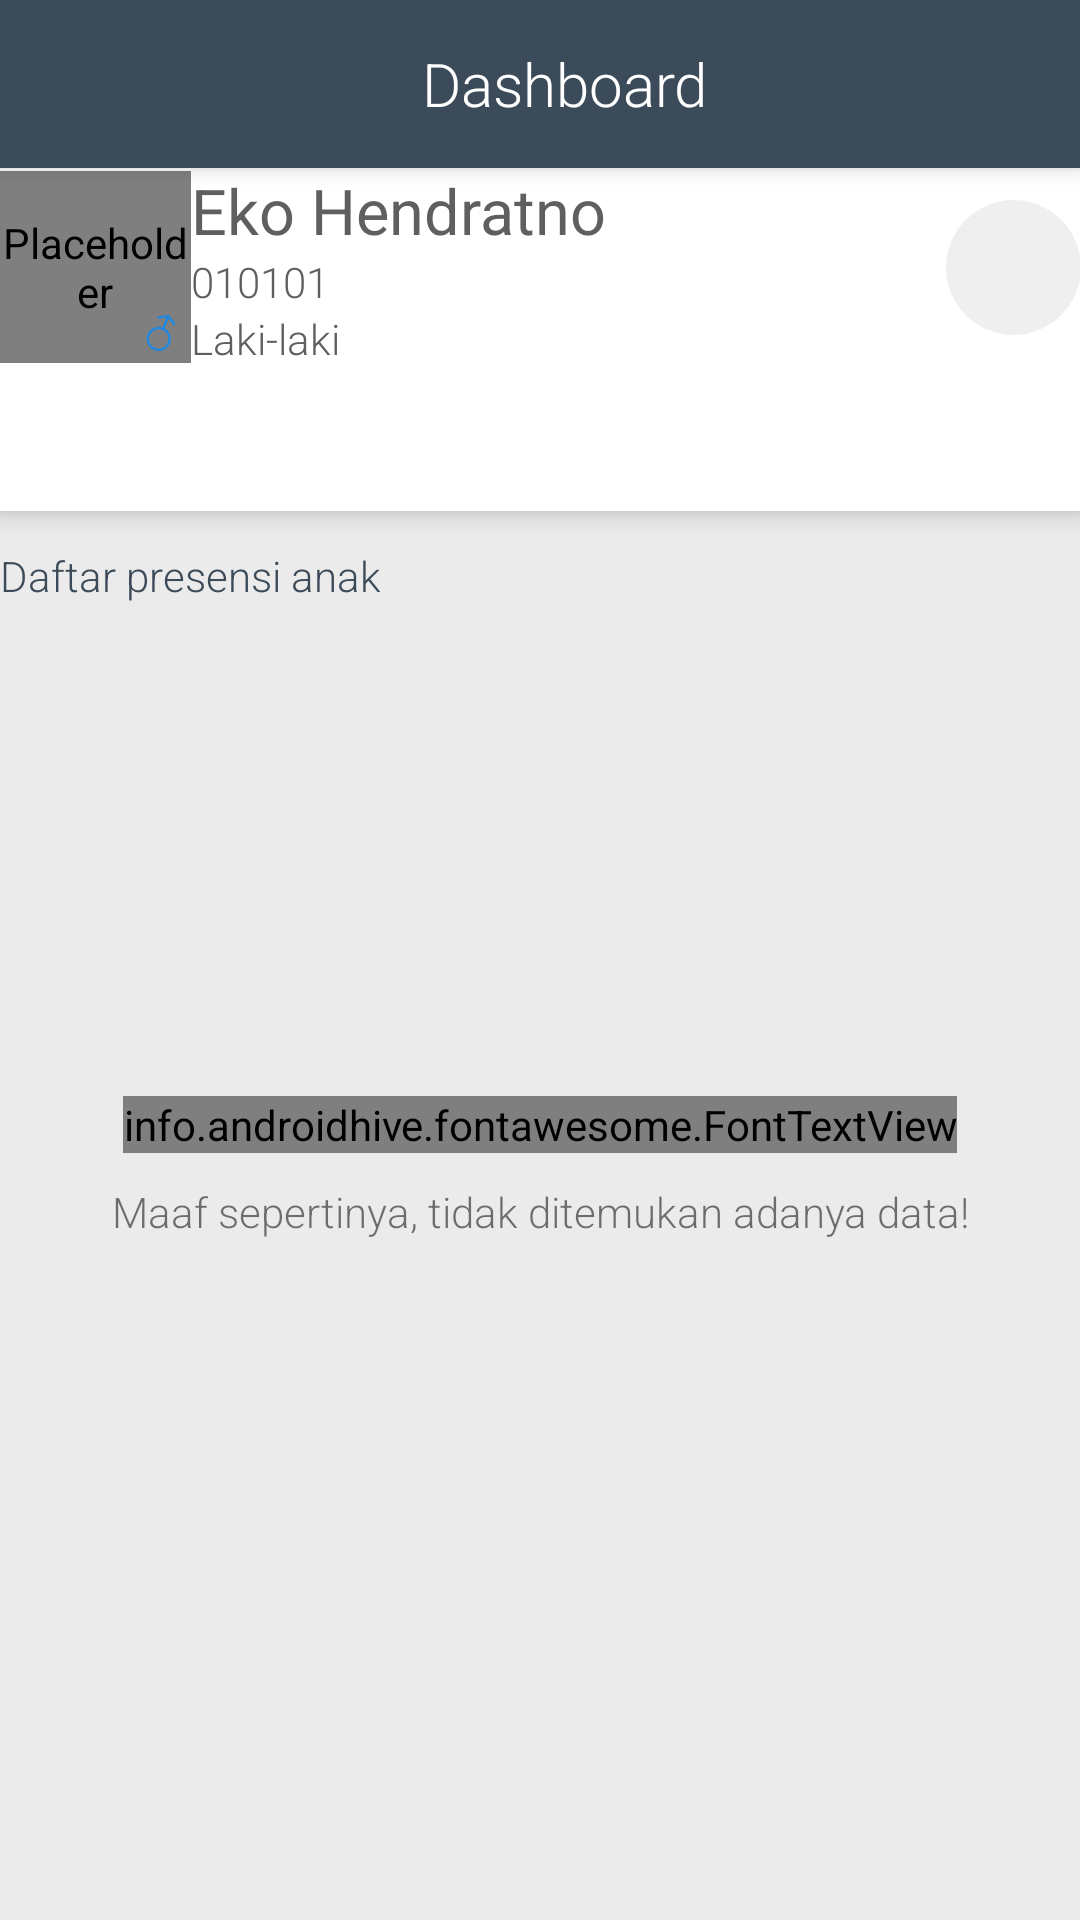

The Android layout XML behind this screen, and the referenced resources:
<!-- AndroidManifest.xml: application theme AppTheme -->
<!-- res/layout/activity_orangtua_dashboard1.xml -->
<?xml version="1.0" encoding="utf-8"?>
<androidx.coordinatorlayout.widget.CoordinatorLayout
    xmlns:android="http://schemas.android.com/apk/res/android"
    xmlns:app="http://schemas.android.com/apk/res-auto"
    android:background="@color/colorPrimaryDark"
    android:layout_width="match_parent"
    android:layout_height="match_parent">

    <com.google.android.material.appbar.AppBarLayout
        android:layout_width="match_parent"
        android:layout_height="wrap_content"
        android:theme="@style/ThemeOverlay.AppCompat.Dark.ActionBar">

        <androidx.appcompat.widget.Toolbar
            android:id="@+id/toolbar"
            android:layout_width="match_parent"
            android:layout_height="?attr/actionBarSize"
            app:popupTheme="@style/ThemeOverlay.AppCompat.Light"
            app:layout_scrollFlags="scroll|enterAlways"
            app:layout_collapseMode="pin">

            <LinearLayout
                android:layout_width="match_parent"
                android:layout_height="wrap_content"
                android:orientation="vertical">

                <TextView
                    android:id="@+id/toolbar_title"
                    android:fontFamily="sans-serif-light"
                    style="@style/TextAppearance.AppCompat.Widget.ActionBar.Title"
                    android:layout_width="match_parent"
                    android:layout_height="wrap_content"
                    android:gravity="center"
                    android:text="Dashboard"/>
            </LinearLayout>

        </androidx.appcompat.widget.Toolbar>

    </com.google.android.material.appbar.AppBarLayout>

    <RelativeLayout
        android:id="@+id/root_view"
        app:layout_behavior="@string/appbar_scrolling_view_behavior"
        android:background="@color/colorWindowBackground"
        android:descendantFocusability="blocksDescendants"
        android:layout_width="fill_parent"
        android:layout_height="wrap_content">
        


        <androidx.cardview.widget.CardView
            android:id="@id/c_d"
            android:orientation="vertical"
            android:layout_width="fill_parent"
            android:layout_height="wrap_content"
            app:cardElevation="5dp"
            app:cardCornerRadius="0dp"
            android:background="@android:color/background_light">

            <LinearLayout
                android:id="@+id/main_row"
                android:orientation="vertical"
                android:layout_width="match_parent"
                android:layout_height="wrap_content">

                <RelativeLayout
                    android:padding="@dimen/activity_horizontal_margin"
                    android:layout_height="wrap_content"
                    android:layout_width="match_parent">



                    <RelativeLayout
                        android:id="@+id/layoutAvatar"
                        android:layout_centerVertical="true"
                        android:layout_gravity="center_vertical|center_horizontal"
                        android:layout_marginRight="@dimen/activity_vertical_margin"
                        android:layout_width="64dp"
                        android:layout_height="wrap_content">

                        <LinearLayout
                            android:orientation="vertical"
                            android:layout_centerVertical="true"
                            android:background="@drawable/circle"
                            android:layout_width="64dp"
                            android:layout_height="64dp">
                            <de.hdodenhof.circleimageview.CircleImageView
                                android:id="@+id/foto2"
                                android:layout_width="64dp"
                                android:layout_height="64dp"
                                android:layout_gravity="center_horizontal"
                                android:contentDescription="@null"
                                android:src="@drawable/family_avatar"
                                app:civ_border_width="0dp"
                                app:civ_border_color="#FF000000" />
                        </LinearLayout>

                        <RelativeLayout
                            android:layout_width="64dp"
                            android:layout_height="64dp">

                            <ImageView
                                android:layout_alignParentEnd="true"
                                android:layout_alignParentBottom="true"
                                android:id="@+id/sex"
                                android:padding="4dp"
                                android:background="@drawable/shape_white_circle"
                                app:srcCompat="@drawable/ic_male"
                                android:layout_width="20dp"
                                android:layout_height="20dp" />
                        </RelativeLayout>

                    </RelativeLayout>

                    <LinearLayout
                        android:id="@+id/actionProfile"
                        android:orientation="vertical"
                        android:layout_centerVertical="true"
                        android:layout_gravity="center_vertical"
                        android:layout_toRightOf="@+id/layoutAvatar"
                        android:layout_width="wrap_content"
                        android:layout_height="wrap_content">

                        <TextView
                            android:id="@+id/tf_nama"
                            android:layout_width="match_parent"
                            android:layout_height="wrap_content"
                            android:text="Eko Hendratno"
                            android:fontFamily="sans-serif"
                            android:textSize="21dp"
                            android:textColor="@color/colorTextThird"
                            android:textAppearance="@style/TextAppearance.AppCompat.Widget.ActionBar.Title" />
                        <TextView
                            android:id="@+id/tf_nisn"
                            android:layout_width="match_parent"
                            android:layout_height="wrap_content"
                            android:text="010101"
                            android:fontFamily="sans-serif-light"
                            android:textSize="14dp"
                            android:textColor="@color/colorTextThird" />
                        <TextView
                            android:id="@+id/tf_jk"
                            android:layout_width="match_parent"
                            android:layout_height="wrap_content"
                            android:text="Laki-laki"
                            android:fontFamily="sans-serif-light"
                            android:textSize="14dp"
                            android:textColor="@color/colorTextThird" />
                    </LinearLayout>

                    <ImageButton
                        android:id="@+id/btn_action_logout"
                        android:padding="10dp"
                        android:background="@drawable/circle"
                        android:layout_width="wrap_content"
                        android:layout_height="wrap_content"
                        android:layout_centerVertical="true"
                        android:layout_marginLeft="@dimen/activity_horizontal_margin"
                        app:srcCompat="@drawable/ic_baseline_exit_to_app_24"
                        android:adjustViewBounds="true"
                        android:layout_alignParentRight="true" />

                </RelativeLayout>



                <com.google.android.material.tabs.TabLayout
                    app:layout_collapseMode="pin"
                    android:id="@+id/tabLayoutX"
                    android:layout_below="@+id/c_d"
                    app:tabTextAppearance="@style/tab_text"
                    android:layout_width="match_parent"
                    app:tabTextColor="@color/colorPrimary"
                    app:tabIndicatorColor="@color/colorAccent"
                    app:tabSelectedTextColor="@color/colorPrimaryDark"
                    app:tabGravity="center"
                    android:layout_height="wrap_content"/>

            </LinearLayout>
        </androidx.cardview.widget.CardView>


        <androidx.core.widget.NestedScrollView
            android:background="@color/colorWindowBackground"
            android:scrollbars="vertical"
            android:layout_width="fill_parent"
            android:layout_height="fill_parent"
            android:layout_below="@+id/c_d"
            app:layout_behavior="@string/appbar_scrolling_view_behavior"
            xmlns:app="http://schemas.android.com/apk/res-auto">
            <LinearLayout
                android:id="@+id/c_e"
                android:layout_width="match_parent"
                android:layout_height="wrap_content"
                android:layout_marginTop="@dimen/activity_vertical_margin"
                android:orientation="vertical">

                <LinearLayout
                    android:id="@+id/linierLayout1"
                    android:orientation="vertical"
                    android:paddingTop="4dp"
                    android:layout_width="match_parent"
                    android:layout_height="wrap_content">
                    <TextView
                        android:fontFamily="sans-serif-light"
                        android:padding="0.0dip"
                        android:layout_marginTop="8dp"
                        android:layout_marginBottom="8dp"
                        android:layout_marginLeft="@dimen/activity_horizontal_margin"
                        android:layout_marginRight="@dimen/activity_horizontal_margin"
                        android:text="Daftar presensi anak"
                        style="@style/text_label" />

                    <androidx.recyclerview.widget.RecyclerView
                        android:id="@+id/recycle_view"
                        android:layout_width="match_parent"
                        android:layout_height="match_parent"/>

                    <include layout="@layout/empty_view"/>
                </LinearLayout>


            </LinearLayout>
        </androidx.core.widget.NestedScrollView>

    </RelativeLayout>



</androidx.coordinatorlayout.widget.CoordinatorLayout>
<!-- res/layout/empty_view.xml (included above) -->
<?xml version="1.0" encoding="utf-8"?>
<LinearLayout android:id="@+id/empty_view"
    android:layout_width="match_parent"
    android:layout_height="200dp"
    android:orientation="vertical"
    android:layout_marginTop="80dp"
    android:layout_marginBottom="80dp"
    android:layout_gravity="center|center_vertical"
    android:gravity="center_vertical"
    android:visibility="visible"
    xmlns:android="http://schemas.android.com/apk/res/android"
    xmlns:app="http://schemas.android.com/apk/res-auto">

    <info.androidhive.fontawesome.FontTextView
        android:layout_alignParentRight="true"
        android:layout_width="wrap_content"
        android:layout_height="wrap_content"
        android:layout_gravity="center_horizontal"
        android:text="@string/fa_heart_broken_solid"
        android:textColor="@color/colorStatusBack"
        android:textSize="60dp"
        android:adjustViewBounds="true"
        app:solid_icon="true" />

    <TextView
        android:id="@+id/ev_title"
        android:fontFamily="sans-serif-light"
        android:layout_width="wrap_content"
        android:layout_height="wrap_content"
        android:layout_gravity="center_horizontal"
        android:paddingTop="10dp"
        android:gravity="center"
        android:text="Maaf sepertinya, tidak ditemukan adanya data!" />
</LinearLayout>
<!-- resources referenced by this layout -->
<resources>
  <color name="colorAccent">#3F51B5</color>
  <color name="colorPrimary">#3c4b59</color>
  <color name="colorPrimaryDark">#3c4b59</color>
  <color name="colorStatusBack">#ff9f9f9f</color>
  <color name="colorTextThird">#ff5f5f5f</color>
  <color name="colorWindowBackground">#ffebebeb</color>
  <!-- drawable circle (drawable) -->
  <?xml version="1.0" encoding="utf-8"?>
  <shape n1:shape="rectangle"
    xmlns:n1="http://schemas.android.com/apk/res/android">
      <corners n1:topLeftRadius="38.0dip" n1:topRightRadius="38.0dip" n1:bottomLeftRadius="38.0dip" n1:bottomRightRadius="38.0dip" />
      <solid n1:color="#10000000" />
      <size n1:height="45.0dip" n1:width="45.0dip" />
  </shape>
  <!-- drawable ic_male (drawable) -->
  <vector android:height="24dp" android:viewportHeight="345.699"
      android:viewportWidth="345.699" android:width="24dp" xmlns:android="http://schemas.android.com/apk/res/android">
      <path android:fillColor="#1E88E5" android:pathData="M308.541,78.602l-55.12,-72.76l-0.32,-0.44c-1.884,-3.039 -5.081,-5.022 -8.64,-5.36c-1.179,-0.101 -2.366,-0.02 -3.52,0.24h-0.52l-90.28,11.16c-6.214,0.687 -10.694,6.282 -10.007,12.496c0.687,6.214 6.282,10.694 12.496,10.007c0.064,-0.007 0.127,-0.015 0.191,-0.023l62.6,-7.68l9.76,-1.2l-4,9.04l-33.88,80l-1.92,4.56l-4.56,-1.12c-61.938,-16.371 -125.42,20.568 -141.791,82.506c-16.371,61.938 20.568,125.42 82.506,141.791s125.42,-20.568 141.791,-82.506c13.194,-49.917 -8.193,-102.546 -52.466,-129.111l-4.24,-2.52l1.92,-4.56l33.88,-80l4,-9.04l5.92,8l38.12,50.24c4.017,4.82 11.18,5.471 16,1.454C310.972,90.016 311.874,83.437 308.541,78.602zM217.541,164.282l-0.12,-0.04c36.389,36.779 36.073,96.093 -0.706,132.482c-36.779,36.389 -96.093,36.073 -132.482,-0.706s-36.073,-96.093 0.706,-132.482c26.981,-26.695 67.402,-34.472 102.362,-19.694C198.627,148.601 208.903,155.547 217.541,164.282z"/>
  </vector>
  <style name="tab_text" parent="@android:style/TextAppearance.Widget.TabWidget">
          <item name="android:fontFamily">sans-serif-light</item>
      </style>
  <style name="text_label" parent="@style/TextAppearance.AppCompat.Body2">
          <item name="android:textSize">14.0sp</item>
          <item name="android:textColor">@color/colorPrimary</item>
          <item name="android:padding">@dimen/activity_vertical_margin</item>
          <item name="android:layout_width">fill_parent</item>
          <item name="android:layout_height">wrap_content</item>
      </style>
  <style name="AppTheme" parent="Theme.MaterialComponents.Light.NoActionBar">
          
          <item name="colorPrimary">@color/colorPrimary</item>
          <item name="colorPrimaryDark">@color/colorPrimaryDark</item>
          <item name="colorAccent">@color/colorAccent</item>
          <item name="background">@color/colorPrimaryDark</item>
      </style>
</resources>
